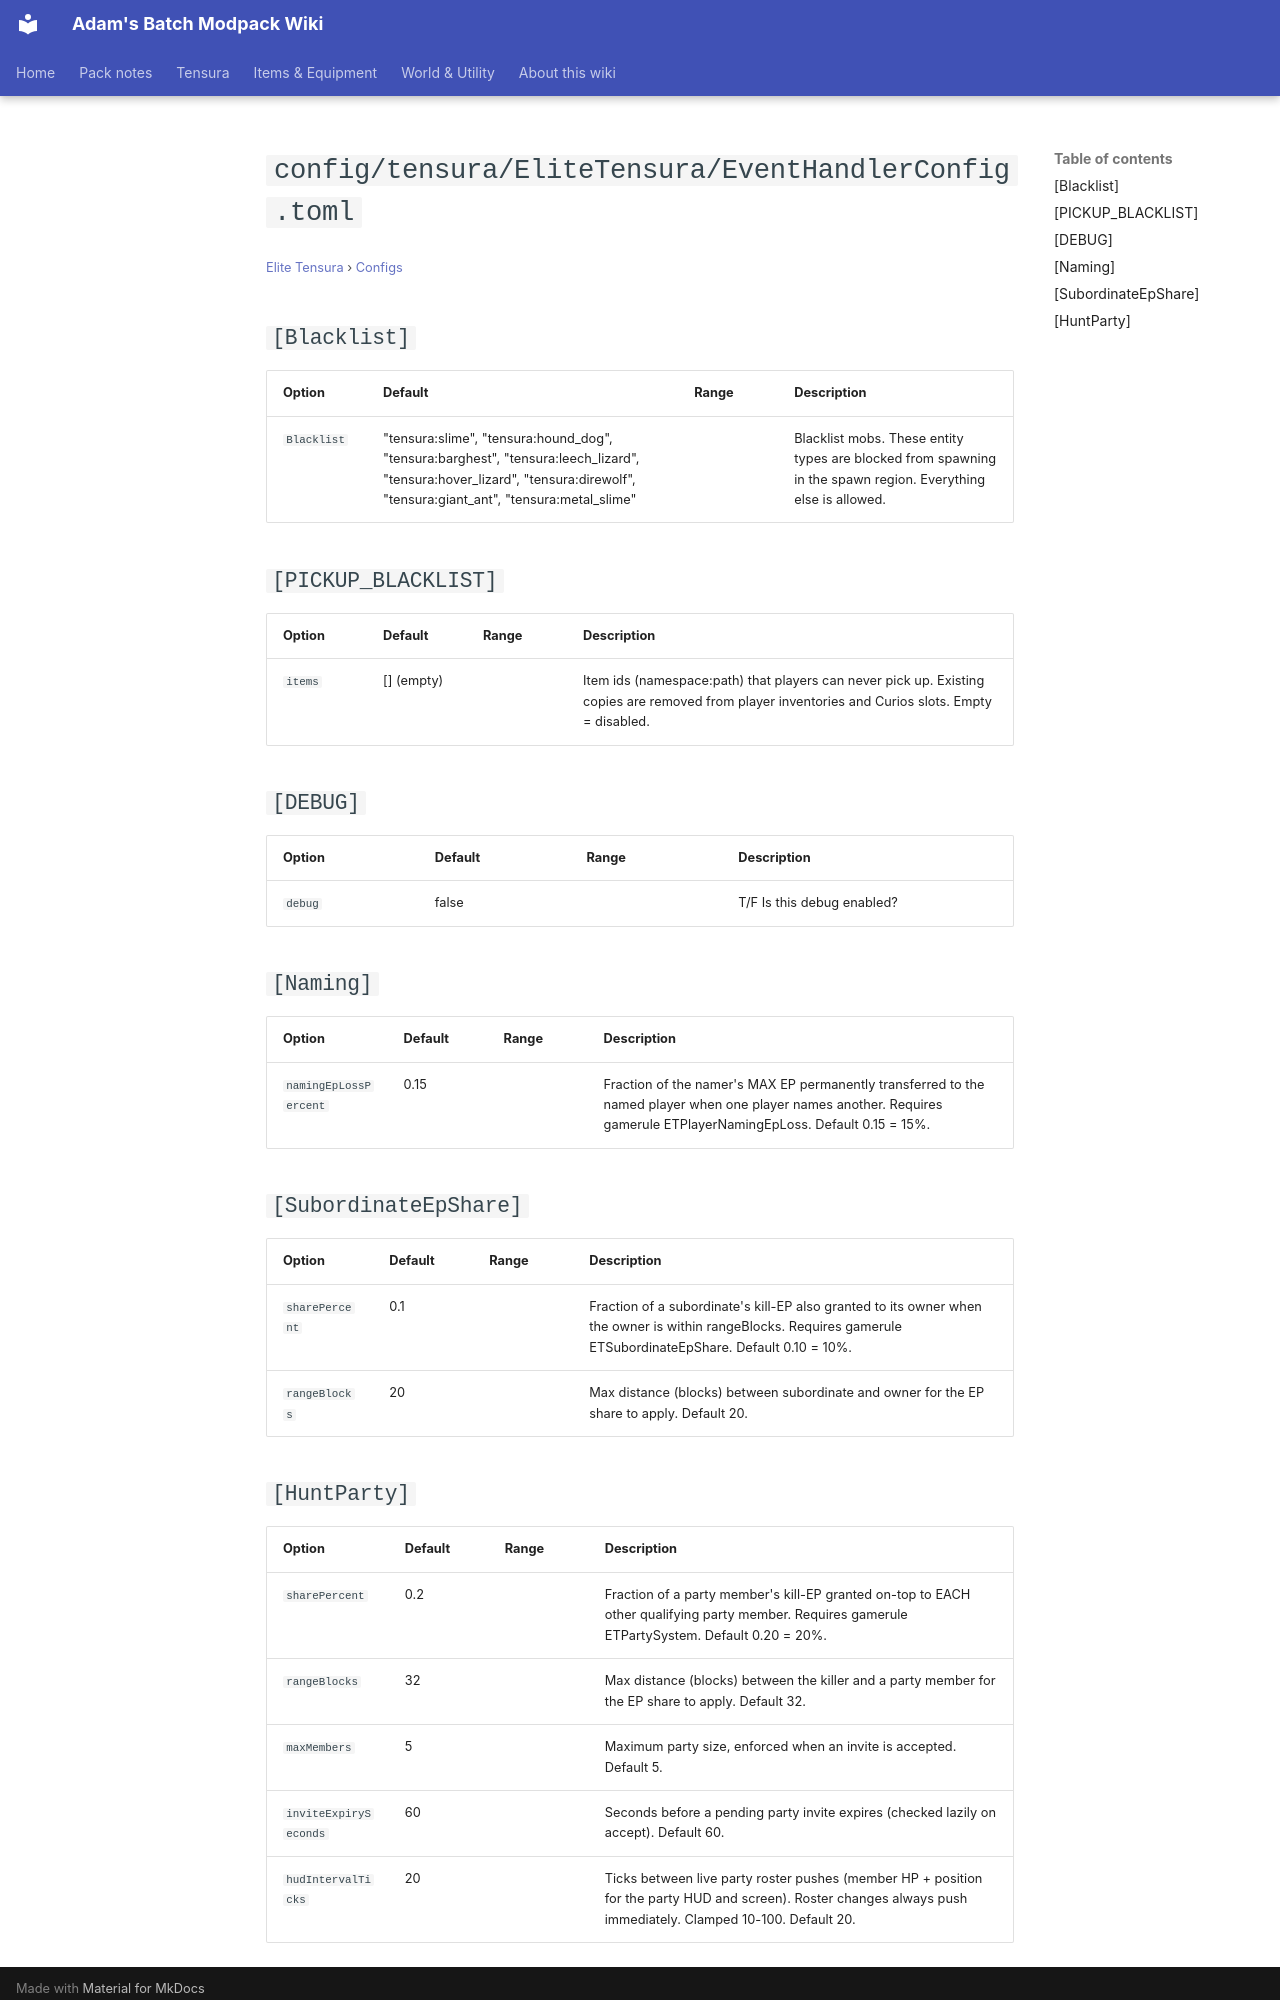

repository: Proteus-Nell/Adams-Batch-MC-Modpack-Wiki · page: elite-tensura/configs/config-tensura-elitetensura-eventhandlerconfig/index.html · generator: mkdocs

# `config/tensura/EliteTensura/EventHandlerConfig.toml`

<small>[Elite Tensura](../index.md) &rsaquo; [Configs](index.md)</small>

## `[Blacklist]`

| Option | Default | Range | Description |
|---|---|---|---|
| `Blacklist` | "tensura:slime", "tensura:hound_dog", "tensura:barghest", "tensura:leech_lizard", "tensura:hover_lizard", "tensura:direwolf", "tensura:giant_ant", "tensura:metal_slime" |  | Blacklist mobs. These entity types are blocked from spawning in the spawn region. Everything else is allowed. |

## `[PICKUP_BLACKLIST]`

| Option | Default | Range | Description |
|---|---|---|---|
| `items` | [] (empty) |  | Item ids (namespace:path) that players can never pick up. Existing copies are removed from player inventories and Curios slots. Empty = disabled. |

## `[DEBUG]`

| Option | Default | Range | Description |
|---|---|---|---|
| `debug` | false |  | T/F Is this debug enabled? |

## `[Naming]`

| Option | Default | Range | Description |
|---|---|---|---|
| `namingEpLossPercent` | 0.15 |  | Fraction of the namer's MAX EP permanently transferred to the named player when one player names another. Requires gamerule ETPlayerNamingEpLoss. Default 0.15 = 15%. |

## `[SubordinateEpShare]`

| Option | Default | Range | Description |
|---|---|---|---|
| `sharePercent` | 0.1 |  | Fraction of a subordinate's kill-EP also granted to its owner when the owner is within rangeBlocks. Requires gamerule ETSubordinateEpShare. Default 0.10 = 10%. |
| `rangeBlocks` | 20 |  | Max distance (blocks) between subordinate and owner for the EP share to apply. Default 20. |
